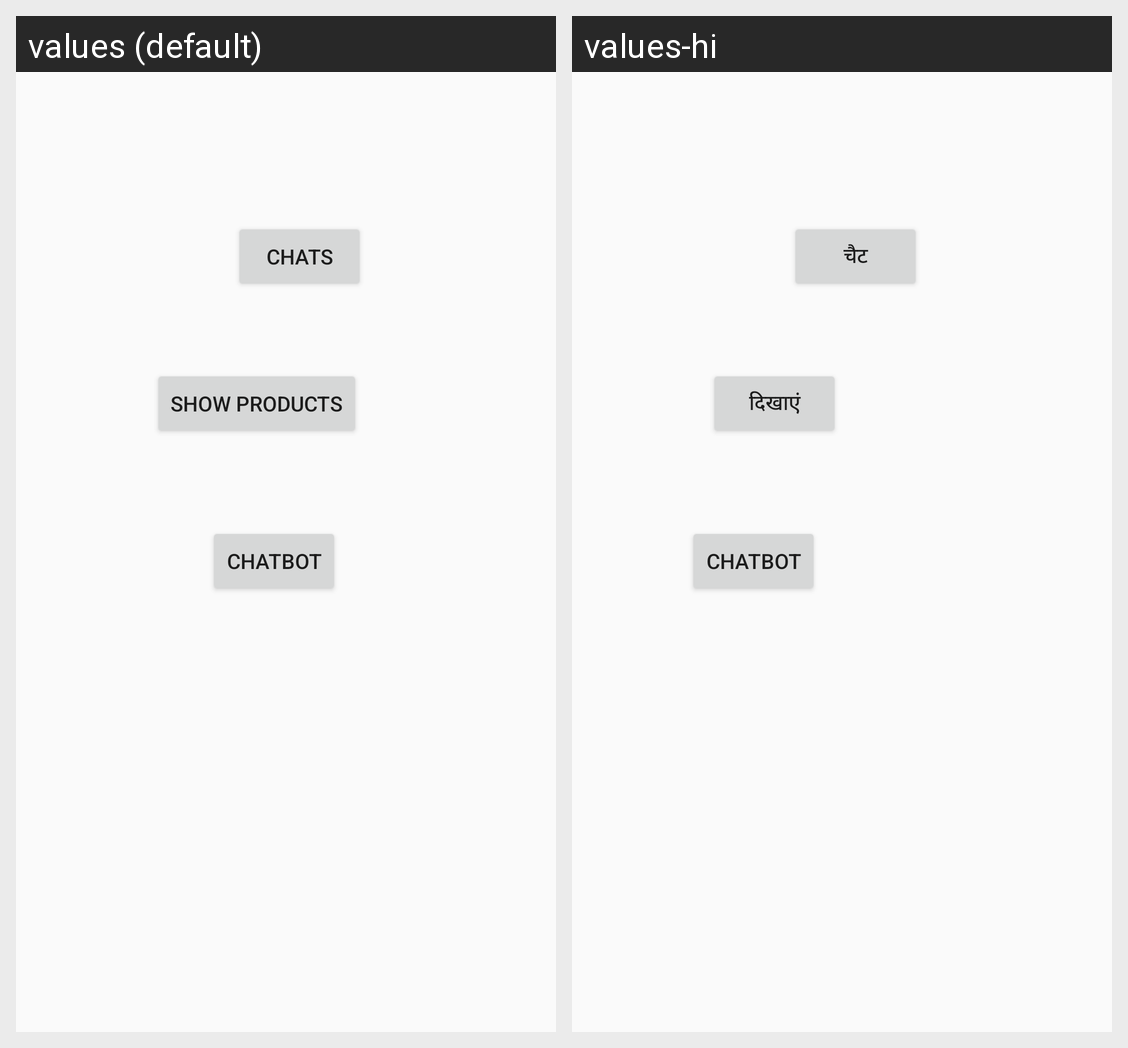

The same Android screen rendered under two of its app's locales, left to right. List the strings drawn on it with the default value and each locale's translation.
Android screen res/layout/activity_buyer_portal.xml rendered under 2 locales, left to right: values (default), values-hi. Device: Nexus 5 (rendered at 1080×1920; each locale shown at half size, 540×960, under a caption strip naming it); theme AppTheme.
Strings drawn on this screen, with the default value and each locale's value (text and hints the layout hard-codes, and strings that could not be matched under every locale, appear in the picture but are not listed):

chats
  values: chats
  values-hi: चैट

showproducts
  values: show products
  values-hi: दिखाएं
